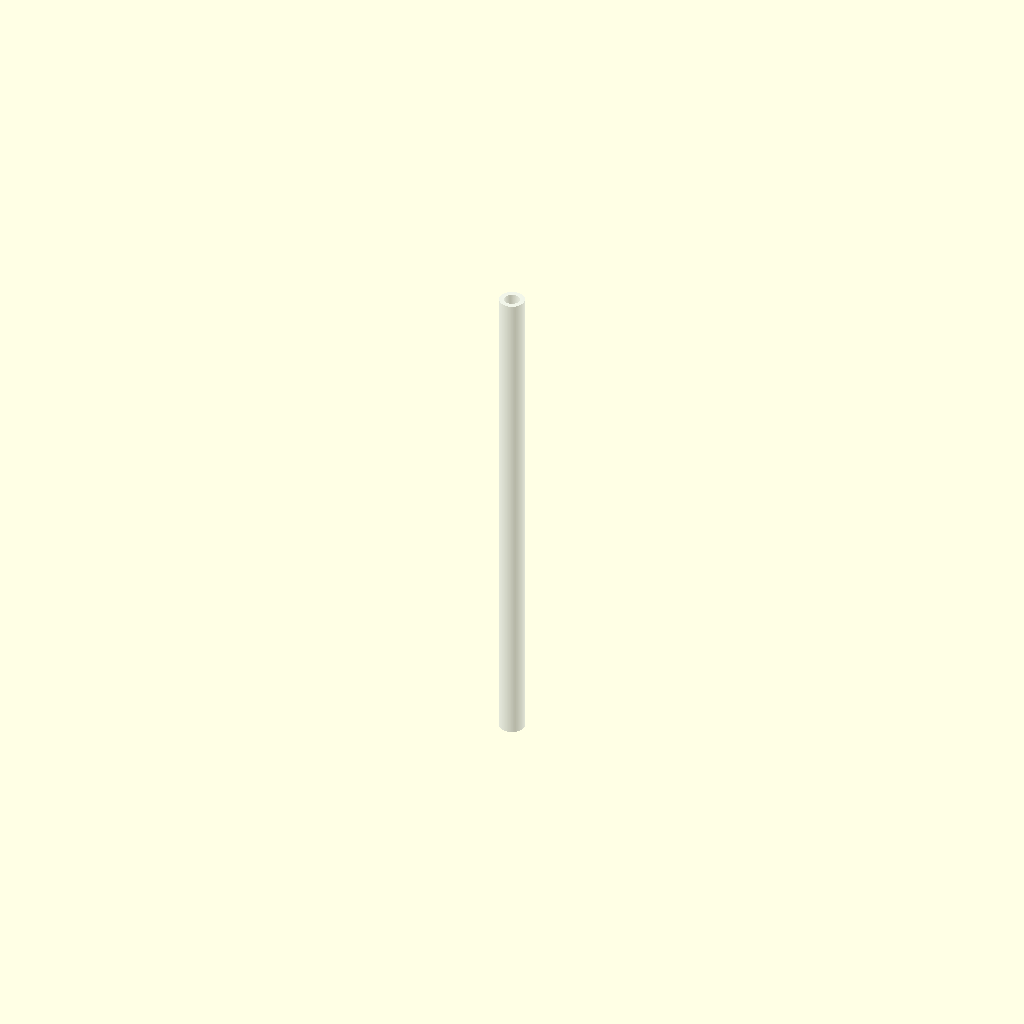
Cell 1: rendered with the file's own defaults.
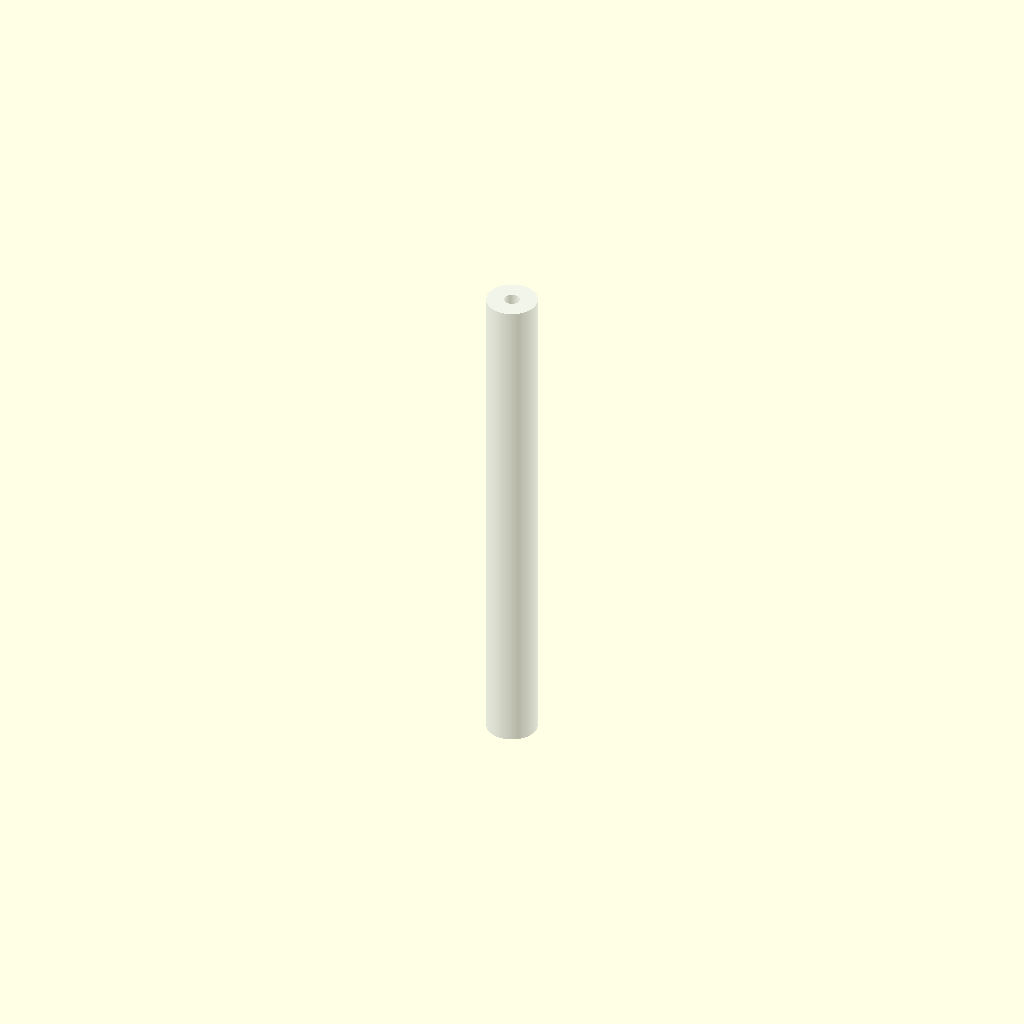
Cell 2: outer_d = 20 (everything else at default).
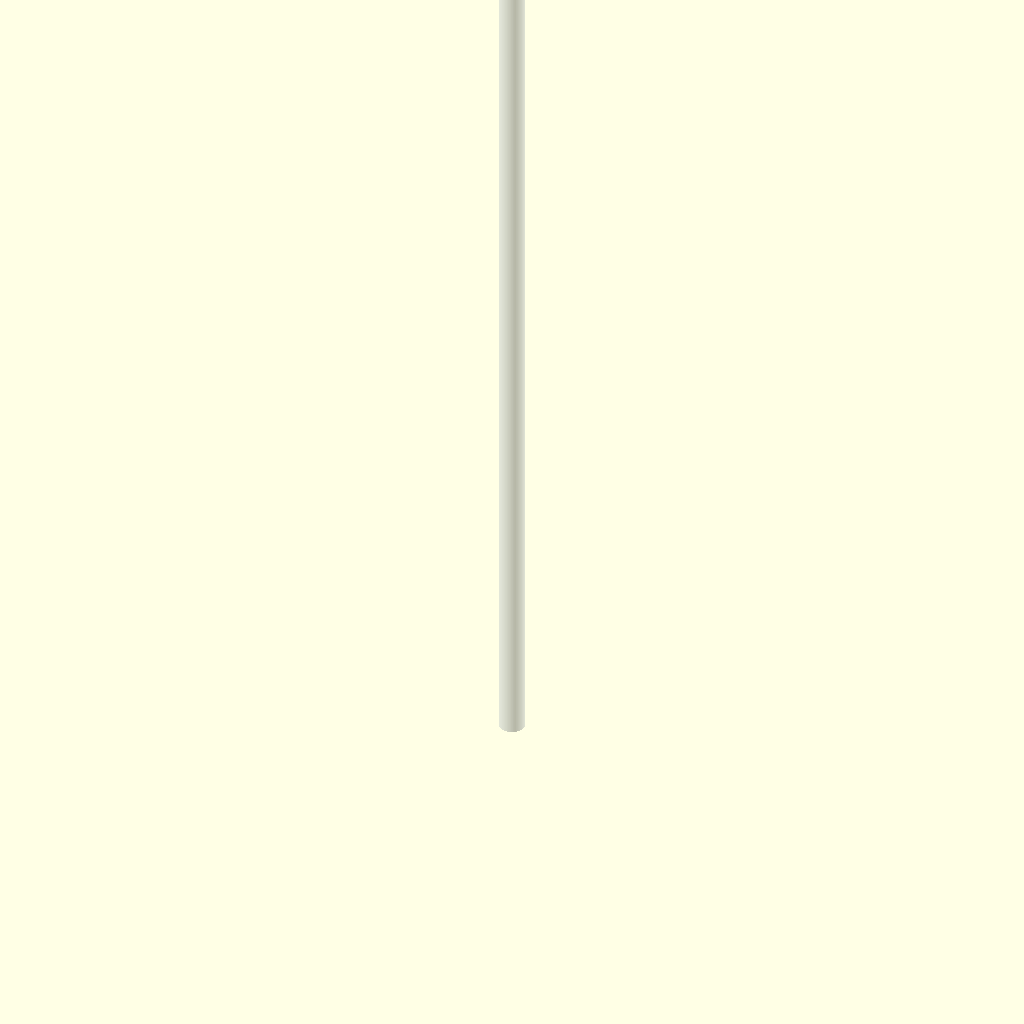
Cell 3: the same model with length = 400.
One fixed orthographic camera (rotation 55°, 0°, 25°; colour scheme Cornfield) for every cell.
The OpenSCAD source (additional_study/matched_effort/results/direct_matched_calls/scad/tubing__PVC64.scad):
$fn = 128;

// PVC aquarium tubing (hollow flexible tube)
inner_d = 6;      // mm
outer_d = 10;     // mm
length  = 200;    // mm

module tubing(od, id, h) {
    difference() {
        cylinder(d=od, h=h, center=false);
        translate([0,0,-0.5])
            cylinder(d=id, h=h+1, center=false);
    }
}

color([0.85, 0.9, 0.95, 0.35]) tubing(outer_d, inner_d, length);
Parameter table extracted from the source (name, type, default, range or options):
inner_d: number, default 6
outer_d: number, default 10
length: number, default 200
